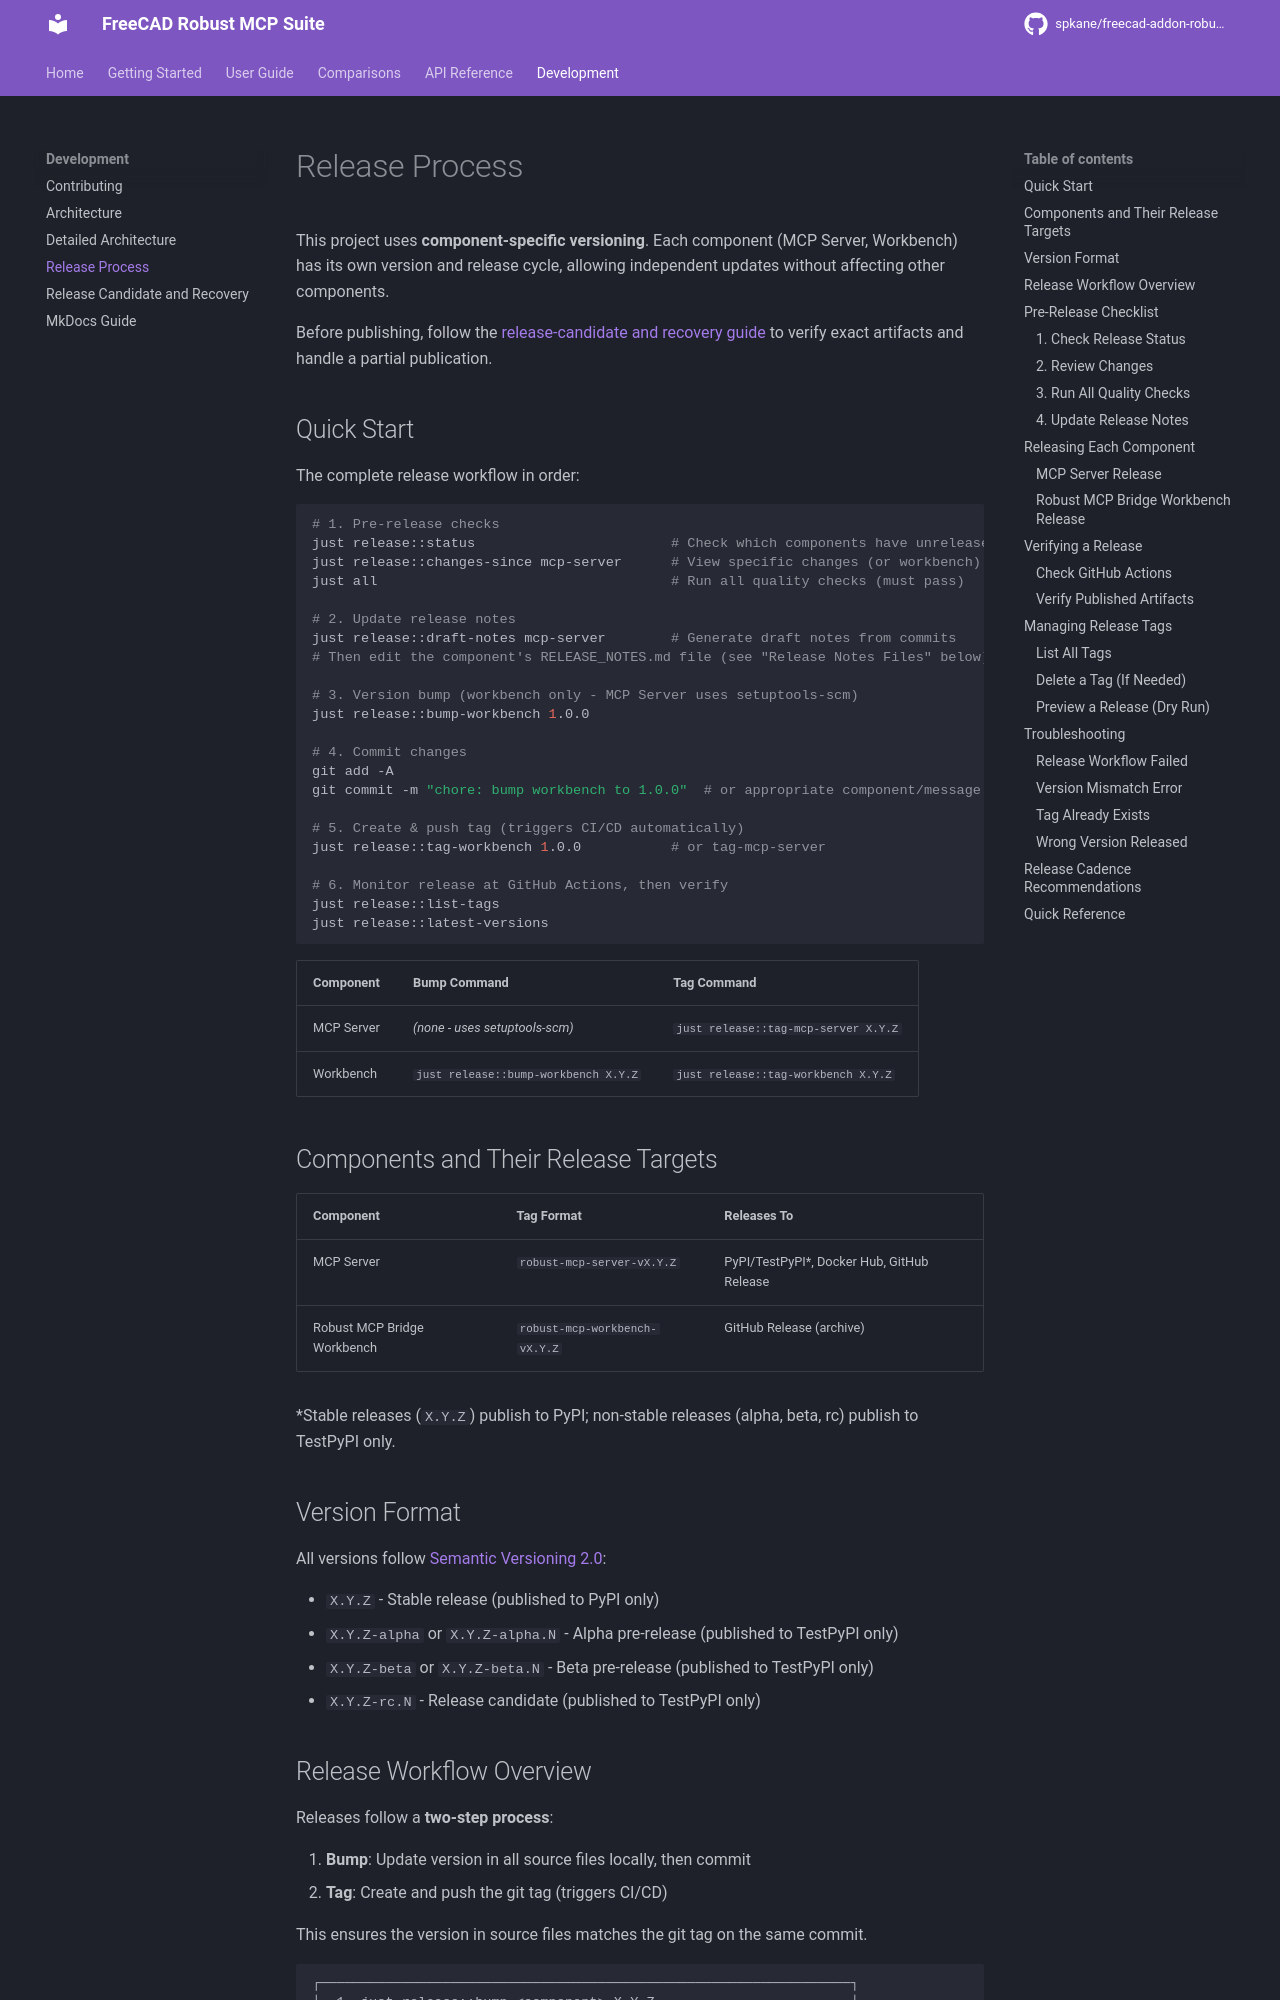

repository: spkane/freecad-addon-robust-mcp-server · page: 0.7.0-rc.3/development/releasing/index.html · generator: mkdocs

# Release Process

This project uses **component-specific versioning**. Each component (MCP Server, Workbench) has its own version and release cycle, allowing independent updates without affecting other components.

Before publishing, follow the [release-candidate and recovery guide](release-recovery.md)
to verify exact artifacts and handle a partial publication.

## Quick Start

The complete release workflow in order:

```bash
# 1. Pre-release checks
just release::status                        # Check which components have unreleased changes
just release::changes-since mcp-server      # View specific changes (or workbench)
just all                                    # Run all quality checks (must pass)

# 2. Update release notes
just release::draft-notes mcp-server        # Generate draft notes from commits
# Then edit the component's RELEASE_NOTES.md file (see "Release Notes Files" below)

# 3. Version bump (workbench only - MCP Server uses setuptools-scm)
just release::bump-workbench 1.0.0

# 4. Commit changes
git add -A
git commit -m "chore: bump workbench to 1.0.0"  # or appropriate component/message

# 5. Stable workbench only: merge this reviewed main commit into released.
#    Verify the complete trees match before tagging; prereleases skip this step.

# 6. Create & push tag (triggers CI/CD automatically)
just release::tag-workbench 1.0.0           # or tag-mcp-server

# 7. Monitor release at GitHub Actions, then verify
just release::list-tags
just release::latest-versions
```

| Component  | Bump Command                         | Tag Command                          |
| ---------- | ------------------------------------ | ------------------------------------ |
| MCP Server | *(none - uses setuptools-scm)*       | `just release::tag-mcp-server X.Y.Z` |
| Workbench  | `just release::bump-workbench X.Y.Z` | `just release::tag-workbench X.Y.Z`  |

## Components and Their Release Targets

| Component                   | Tag Format                    | Releases To                                |
| --------------------------- | ----------------------------- | ------------------------------------------ |
| MCP Server                  | `robust-mcp-server-vX.Y.Z`    | PyPI/TestPyPI*, Docker Hub, GitHub Release |
| Robust MCP Bridge Workbench | `robust-mcp-workbench-vX.Y.Z` | GitHub Release (archive)                   |

*Stable releases (`X.Y.Z`) publish to PyPI; non-stable releases (alpha, beta, rc) publish to TestPyPI only.

## Version Format

All versions follow [Semantic Versioning 2.0](https://semver.org/):

- `X.Y.Z` - Stable release (published to PyPI only)
- `X.Y.Z-alpha` or `X.Y.Z-alpha.N` - Alpha pre-release (published to TestPyPI only)
- `X.Y.Z-beta` or `X.Y.Z-beta.N` - Beta pre-release (published to TestPyPI only)
- `X.Y.Z-rc.N` - Release candidate (published to TestPyPI only)
